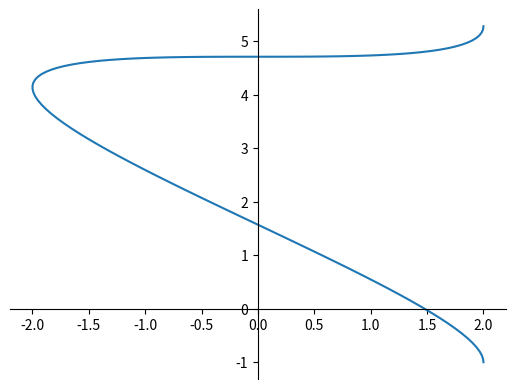

This figure's Python source:
import matplotlib.pyplot as plt
import numpy as np

t = np.linspace(0, 2*np.pi, 100)

fig = plt.figure() 
ax = fig.add_subplot()

ax.spines['left'].set_position("zero")
ax.spines['bottom'].set_position("zero")
ax.spines['right'].set_color("none")
ax.spines['top'].set_color("none")

plt.plot( 2*np.cos(t), t-np.cos(t) )
plt.show()
